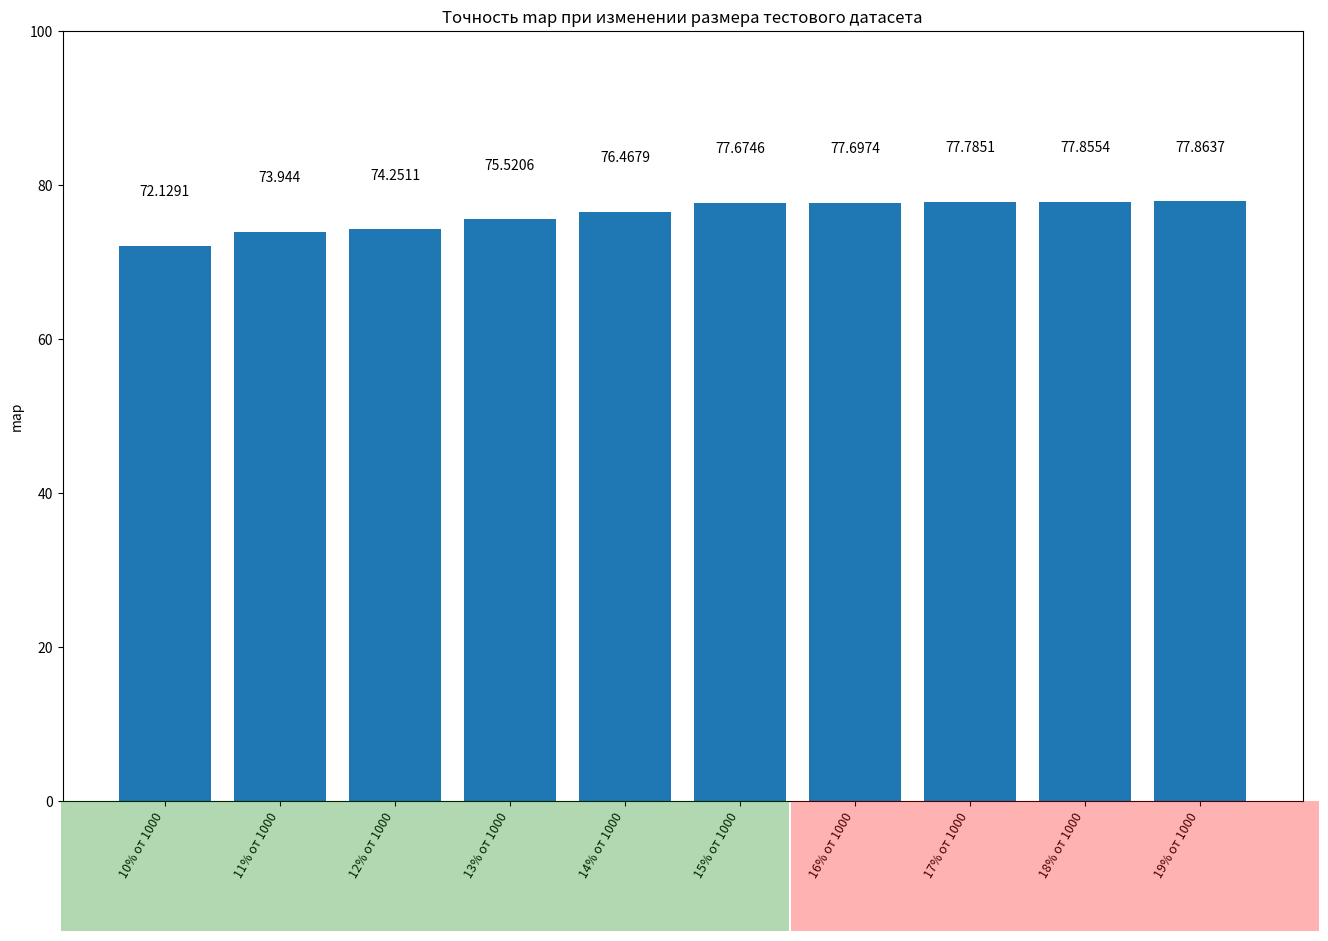

Recreate this plot in Python.
from matplotlib import pyplot as plt
import random
import numpy
import matplotlib.patches as patches

if __name__ == "__main__":
    # полученные данные
    movies = ["1000"]
    movies = [str(i) + "%" + " от " + j for j in movies for i in range(10, 20)]
    # maps = [69.61568891659621, 70.39102679744627, 71.87584699146313, 72.83745435213227, 73.83777429515568,
    #         74.21453899107198, 74.29726931128594, 74.3326834852581, 74.45418574993583, 74.58624321953582]
    maps = [72.1291170404951, 73.94402285326345, 74.25105465571316, 75.52061188235194, 76.46791497237243,
            77.67456919009057, 77.69742045038802, 77.78507878890301, 77.85538677764568, 77.863677764568]
    print(len(movies))
    print(len(maps))


    # строим стобчатую диаграмму
    fig, ax = plt.subplots(figsize=(16, 10), facecolor='white', dpi=90)

    # делаем подписи на барах
    for i, cty in enumerate(maps):
        ax.text(i, cty + 6.5, round(cty, 4), horizontalalignment='center')
    plt.bar(range(len(movies)), maps)

    # легенды
    plt.title("Точность map при изменении размера тестового датасета")
    plt.ylabel("map")

    # строим бары
    plt.xticks(range(len(movies)), movies, rotation=60, horizontalalignment='right', fontsize=9)

    # устанавливаем прямоугольники с подсветкой для положительных и отрицательных результатов
    p2 = patches.Rectangle((.124, -0.02), width=.455, height=.13, alpha=.3, facecolor='green', transform=fig.transFigure)
    p1 = patches.Rectangle((.58, -0.02), width=.33, height=.13, alpha=.3, facecolor='red', transform=fig.transFigure)
    fig.add_artist(p1)
    fig.add_artist(p2)

    # устанавливаем пределы по оси y
    plt.ylim([0, 100])

    # строим стрелки
    # plt.arrow(x=0, y=maps[5], dx=5, dy=0, width=.1, head_width=0.2)
    # plt.arrow(x=0, y=maps[0], dx=0, dy=maps[5] - maps[0], width=.001, head_width=0.001)
    # ax.annotate("", xy=(1+4, 2), xytext=(0, 0),
    #             arrowprops=dict(arrowstyle="->"))
    # показываем графики
    plt.show()